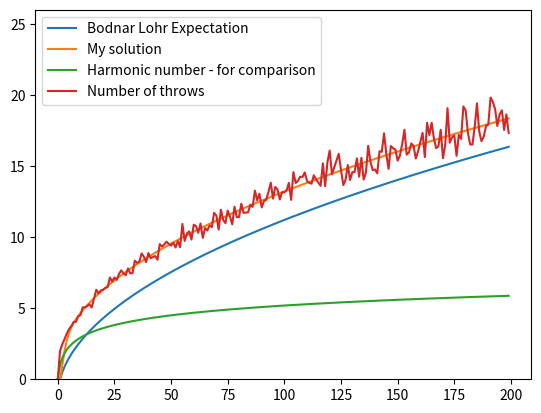

Here is the Python script that generated this plot:
'''
Suppose that we toss balls into b bins until some bin contains two balls. Each toss
is independent, and each ball is equally likely to end up in any bin. What is the
expected number of ball tosses?
'''

# A solution: https://sites.math.rutgers.edu/~ajl213/CLRS/Ch5.pdf

import random
from matplotlib import pyplot as plt

nbins = 200

def thereAreTwoBallsInSomeBin(bins):
    for el in bins:
        if el == 2:
            return True
    return False

def countThrows(b):
    bins = [0 for _ in range(b)]
    count = 0
    while not thereAreTwoBallsInSomeBin(bins):
        bins[random.randint(0,b-1)] += 1
        count += 1
    return count

def expectationFormula(b):
    toReturn = 0
    for x in range(2, b+1):
        tmpProd = 1
        for i in range(1, x-1):
            tmpProd *= 1-i/b
        toReturn += x*(x-1)*tmpProd
    return toReturn/b

def BodnarLohr(b):
    toReturn = 0
    for x in range(2, b+2):
        tmpProd = 1
        for i in range(1, x):
            tmpProd *= 1-i/b
        toReturn += x*(x-1)*tmpProd
    return toReturn/b

episodes = [0 for _ in range(nbins)]
harmonics = [0 for _ in range(nbins)]
expectations = [0 for _ in range(nbins)]
BLexpectations = [0 for _ in range(nbins)]

trials = 100

for b in range(1, nbins):
    expectations[b] = expectationFormula(b)
    harmonics[b] = 1/b+harmonics[b-1] # harmonic number
    BLexpectations[b] = BodnarLohr(b)
    for _ in range(trials):
        episodes[b] += countThrows(b)/trials

plt.plot(range(nbins), BLexpectations, label="Bodnar Lohr Expectation")
plt.plot(range(nbins), expectations, label="My solution")
plt.plot(range(nbins), harmonics, label="Harmonic number - for comparison")
plt.plot(range(nbins), episodes, label="Number of throws")
plt.legend(loc="upper left")
plt.ylim(.0, 26.0)
plt.show()